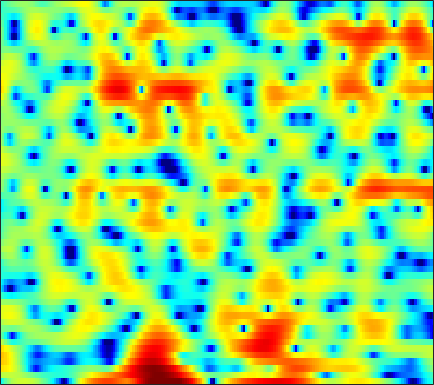

The data file committed next to this chart (first rows):
-4.7418, -2.9839, -1.2719, -0.029957, 0.6755, 1.4071, 1.9355, 2.2289, 2.5172, 2.6988, 2.8004, 2.8108, 2.7516, 2.5743, 2.3785, 2.0241, 1.5636, 1.1639, 0.55836, -0.14208, -0.94133, -1.6121, -2.595, -3.7458
1.932, 2.05, 2.193, 2.294, 2.332, 2.314, 2.221, 2.102, 1.882, 1.595, 1.245, 0.9468, 0.5161, 0.06252, -0.2837, -0.7364, -1.165, -1.461, -1.813, -2.121, -2.388, -2.561, -2.759, -2.931
5.256, 5.21, 5.047, 4.754, 4.446, 3.901, 3.196, 2.555, 1.54, 0.318, -1.159, -2.45, -4.481, -6.91, -8.992, -11.78, -13.14, -12.45, -10.5, -8.641, -7.179, -6.327, -5.441, -4.776
6.396, 6.169, 5.754, 5.212, 4.717, 3.925, 2.98, 2.166, 0.9446, -0.4329, -1.963, -3.196, -4.874, -6.539, -7.661, -8.779, -9.311, -9.325, -8.973, -8.409, -7.833, -7.47, -7.131, -6.974
6.757, 6.398, 5.831, 5.163, 4.596, 3.738, 2.762, 1.943, 0.7345, -0.606, -2.095, -3.311, -5.068, -7.012, -8.551, -10.58, -12.2, -12.74, -12.28, -10.94, -9.501, -8.554, -7.54, -6.84
5.783, 5.312, 4.624, 3.899, 3.336, 2.573, 1.8, 1.205, 0.3794, -0.5224, -1.529, -2.368, -3.635, -5.106, -6.301, -7.928, -9.201, -9.482, -8.769, -7.37, -5.865, -4.846, -3.684, -2.762
2.188, 1.27, -0.122, -1.569, -2.562, -3.475, -3.698, -3.479, -2.93, -2.342, -1.855, -1.585, -1.354, -1.226, -1.163, -1.105, -1.02, -0.911, -0.6901, -0.389, -0.03061, 0.2488, 0.6435, 1.026
-0.7135, -1.873, -3.942, -6.894, -9.863, -13.6, -11.53, -8.534, -5.482, -3.37, -1.9, -1.089, -0.296, 0.257, 0.5545, 0.835, 1.035, 1.122, 1.2, 1.246, 1.275, 1.295, 1.33, 1.388
-0.007968, -0.01794, -0.1722, -0.4047, -0.5542, -0.6337, -0.5129, -0.2967, 0.07999, 0.5011, 0.8759, 1.103, 1.317, 1.426, 1.441, 1.371, 1.227, 1.062, 0.7608, 0.3685, -0.128, -0.5665, -1.208, -1.866
1.354, 1.887, 2.386, 2.694, 2.821, 2.889, 2.87, 2.797, 2.624, 2.354, 1.993, 1.665, 1.175, 0.6501, 0.2566, -0.2373, -0.6654, -0.976, -1.397, -1.92, -2.683, -3.494, -5.084, -7.557
2.997, 3.411, 3.8, 4.015, 4.072, 3.999, 3.751, 3.445, 2.869, 2.06, 0.9804, -0.04603, -1.733, -3.803, -5.519, -7.488, -7.936, -7.157, -5.72, -4.58, -3.929, -3.758, -3.904, -4.394
3.145, 3.365, 3.55, 3.611, 3.573, 3.412, 3.1, 2.757, 2.147, 1.314, 0.2202, -0.8268, -2.594, -4.848, -6.803, -9.168, -9.249, -7.802, -5.535, -3.749, -2.498, -1.847, -1.292, -1.047
0.9532, 0.9732, 0.9286, 0.8333, 0.7397, 0.5973, 0.4359, 0.2942, 0.05384, -0.2404, -0.6009, -0.9018, -1.327, -1.722, -1.933, -2.027, -1.876, -1.605, -1.087, -0.4896, 0.09752, 0.4744, 0.8756, 1.135
-2.491, -3.002, -3.734, -4.377, -4.69, -4.786, -4.55, -4.248, -3.821, -3.448, -3.16, -2.975, -2.742, -2.487, -2.243, -1.812, -1.272, -0.7962, -0.1192, 0.5719, 1.237, 1.696, 2.208, 2.606
-5.581, -7.243, -10.42, -15.44, -20.18, -17.09, -12.2, -9.957, -8.099, -7.082, -6.66, -6.598, -6.666, -6.616, -6.314, -5.398, -4.035, -2.882, -1.377, 0.00173, 1.183, 1.942, 2.791, 3.445
-4.659, -5.652, -7.163, -8.578, -9.242, -9.236, -8.462, -7.848, -7.301, -7.278, -7.921, -9.021, -11.76, -17.71, -34.83, -15.7, -8.911, -5.803, -2.834, -0.6615, 0.9767, 1.941, 2.955, 3.707
-3.193, -3.295, -3.448, -3.6, -3.674, -3.732, -3.766, -3.79, -3.896, -4.149, -4.559, -4.955, -5.543, -5.909, -5.815, -5.021, -3.65, -2.481, -0.9698, 0.3672, 1.476, 2.151, 2.832, 3.301
-3.365, -2.809, -2.245, -1.857, -1.652, -1.484, -1.417, -1.419, -1.464, -1.54, -1.621, -1.643, -1.6, -1.433, -1.198, -0.752, -0.1711, 0.3091, 0.9517, 1.53, 1.992, 2.255, 2.452, 2.455
-2.904, -1.988, -1.092, -0.505, -0.2422, -0.0744, -0.08552, -0.1897, -0.4249, -0.6852, -0.9039, -0.9857, -0.9105, -0.6188, -0.2815, 0.2766, 0.8774, 1.315, 1.825, 2.197, 2.399, 2.411, 2.238, 1.819
-0.4087, 0.2606, 0.9139, 1.301, 1.403, 1.276, 0.851, 0.3108, -0.7033, -2.04, -3.541, -4.492, -4.804, -3.751, -2.499, -0.8179, 0.5917, 1.423, 2.247, 2.749, 2.941, 2.867, 2.498, 1.812
1.078, 1.569, 2.039, 2.281, 2.291, 2.033, 1.417, 0.6698, -0.8014, -3.046, -6.503, -10.36, -13.33, -7.909, -4.617, -1.64, 0.3414, 1.374, 2.286, 2.76, 2.857, 2.72, 2.249, 1.462
-0.04811, 0.5289, 1.133, 1.515, 1.661, 1.663, 1.429, 1.129, 0.5527, -0.1475, -0.8108, -1.157, -1.26, -0.8784, -0.3789, 0.3871, 1.071, 1.466, 1.766, 1.805, 1.57, 1.236, 0.5743, -0.2964
-1.578, -0.8071, 0.01706, 0.6199, 0.9337, 1.198, 1.317, 1.327, 1.286, 1.219, 1.17, 1.179, 1.254, 1.395, 1.527, 1.696, 1.783, 1.756, 1.57, 1.168, 0.513, -0.1751, -1.313, -2.663
-2.095, -1.246, -0.3712, 0.2512, 0.5735, 0.8371, 0.9739, 1.008, 1.043, 1.115, 1.259, 1.419, 1.709, 2.023, 2.244, 2.46, 2.549, 2.491, 2.214, 1.643, 0.7266, -0.2511, -2.023, -4.561
-2.193, -1.498, -0.8302, -0.4571, -0.3588, -0.4736, -0.8532, -1.242, -1.79, -2.112, -1.913, -1.405, -0.4092, 0.67, 1.407, 2.203, 2.737, 2.961, 2.994, 2.723, 2.14, 1.508, 0.3602, -1.093
-3.436, -2.85, -2.311, -2.113, -2.233, -2.826, -4.061, -5.576, -8.876, -15.04, -16.5, -10.43, -5.465, -2.386, -0.7673, 0.7932, 1.831, 2.344, 2.743, 2.872, 2.771, 2.581, 2.203, 1.762
-5.176, -4.278, -3.411, -2.935, -2.846, -3.068, -3.658, -4.347, -5.418, -6.275, -6.055, -5.087, -3.275, -1.543, -0.4456, 0.6985, 1.518, 1.934, 2.29, 2.453, 2.47, 2.393, 2.247, 2.049
-5.138, -3.993, -2.93, -2.26, -1.927, -1.645, -1.468, -1.343, -1.15, -0.8492, -0.4213, 0.003556, 0.5922, 1.162, 1.523, 1.847, 1.989, 1.984, 1.852, 1.641, 1.439, 1.322, 1.203, 1.072
-2.103, -1.721, -1.468, -1.441, -1.456, -1.362, -1.002, -0.5256, 0.2764, 1.177, 1.982, 2.492, 2.979, 3.217, 3.191, 2.879, 2.191, 1.431, 0.1158, -1.336, -2.311, -2.373, -1.742, -0.894
0.3809, -0.1176, -1.291, -3.221, -5.335, -8.469, -7.955, -5.209, -1.866, 0.5477, 2.224, 3.063, 3.769, 4.006, 3.883, 3.288, 2.11, 0.734, -2.052, -6.845, -17.18, -13.89, -6.075, -2.482
0.7621, 0.1615, -1.072, -2.851, -4.521, -6.428, -6.219, -4.646, -2.277, -0.3307, 1.058, 1.793, 2.399, 2.633, 2.592, 2.239, 1.585, 0.9143, -0.147, -1.185, -1.862, -1.917, -1.472, -0.7656
1.398, 1.139, 0.6725, 0.1485, -0.2089, -0.5461, -0.6064, -0.4736, -0.1282, 0.2757, 0.6277, 0.8354, 0.9945, 1.024, 0.9663, 0.8109, 0.585, 0.3941, 0.1354, -0.07033, -0.2034, -0.255, -0.2543, -0.2391
2.47, 2.369, 2.17, 1.922, 1.725, 1.448, 1.192, 1.01, 0.779, 0.5149, 0.2254, -0.02021, -0.3628, -0.7003, -0.9052, -1.083, -1.115, -1.057, -0.8947, -0.6729, -0.4601, -0.3163, -0.2005, -0.2025
3.384, 3.291, 3.096, 2.832, 2.598, 2.24, 1.819, 1.446, 0.8574, 0.1364, -0.7436, -1.541, -2.728, -3.953, -4.742, -5.266, -4.982, -4.345, -3.269, -2.23, -1.334, -0.797, -0.2703, 0.04669
3.539, 3.332, 2.998, 2.634, 2.349, 1.962, 1.528, 1.146, 0.4908, -0.3948, -1.637, -2.889, -5.221, -8.812, -13.26, -25.27, -14.25, -9.592, -5.952, -3.64, -2.049, -1.163, -0.2653, 0.3775
2.581, 2.028, 1.277, 0.6464, 0.3229, 0.1177, 0.09855, 0.1084, 0.02296, -0.2961, -0.9313, -1.63, -2.89, -4.405, -5.484, -6.292, -5.929, -5.09, -3.785, -2.628, -1.644, -1.03, -0.3049, 0.3452
1.059, -0.3797, -2.812, -5.437, -6.365, -5.11, -2.896, -1.514, -0.1953, 0.5744, 0.907, 0.924, 0.7344, 0.3851, 0.07872, -0.3029, -0.6221, -0.8264, -1.106, -1.399, -1.691, -1.813, -1.69, -1.115
0.7881, -0.7367, -3.569, -7.203, -8.665, -6.192, -2.921, -1.1, 0.5958, 1.698, 2.347, 2.599, 2.703, 2.58, 2.363, 1.911, 1.26, 0.5861, -0.646, -2.426, -5.105, -7.944, -11.55, -8.658
0.9203, 0.5455, -0.01261, -0.4372, -0.5479, -0.3517, 0.1269, 0.5655, 1.11, 1.533, 1.794, 1.897, 1.892, 1.753, 1.565, 1.179, 0.6051, 0.0224, -1.015, -2.441, -4.298, -5.814, -7.04, -6.038
0.4197, 0.6246, 0.7677, 0.7997, 0.7923, 0.7632, 0.7099, 0.6507, 0.5443, 0.3684, 0.1421, -0.02749, -0.2557, -0.4254, -0.5218, -0.5969, -0.6681, -0.7313, -0.8637, -1.035, -1.231, -1.302, -1.218, -0.8892
0.2165, 0.6566, 0.9811, 1.058, 0.9787, 0.7284, 0.3321, -0.07161, -0.7398, -1.556, -2.493, -3.231, -4.071, -4.492, -4.391, -3.774, -2.85, -2.15, -1.29, -0.5792, 0.02974, 0.4245, 0.8882, 1.303
0.8144, 1.098, 1.162, 0.9461, 0.6254, 0.02221, -0.7519, -1.44, -2.564, -4.012, -5.993, -8.107, -12.34, -18.11, -15.63, -9.827, -6.114, -4.179, -2.28, -0.879, 0.2024, 0.8531, 1.563, 2.132
2.12, 1.905, 1.312, 0.3829, -0.4792, -1.764, -3.019, -3.792, -4.601, -5.348, -6.282, -7.25, -8.677, -9.452, -8.896, -7.042, -4.994, -3.692, -2.277, -1.188, -0.3072, 0.2737, 0.9986, 1.676
4.115, 3.434, 2.111, 0.1654, -1.816, -5.404, -9.945, -11.73, -9.164, -6.413, -4.784, -4.027, -3.42, -3.009, -2.717, -2.338, -2.034, -1.885, -1.837, -1.921, -1.985, -1.861, -1.3, -0.3358
5.652, 4.957, 3.669, 1.915, 0.2065, -2.555, -5.365, -6.278, -5.188, -3.324, -1.862, -1.098, -0.4551, -0.1615, -0.1386, -0.3543, -0.9179, -1.608, -3.059, -5.346, -8.834, -11.86, -10.74, -6.19
5.057, 4.694, 4.033, 3.193, 2.491, 1.558, 0.7837, 0.3759, 0.1064, 0.07873, 0.1468, 0.1784, 0.1481, -0.02131, -0.2704, -0.795, -1.57, -2.376, -3.803, -5.67, -7.886, -9.187, -8.887, -6.806
4.021, 3.974, 3.791, 3.477, 3.191, 2.754, 2.294, 1.947, 1.506, 1.071, 0.6374, 0.3064, -0.1586, -0.6426, -1.008, -1.512, -2.031, -2.433, -2.983, -3.503, -3.962, -4.153, -4.221, -4.126
3.267, 3.475, 3.619, 3.62, 3.524, 3.28, 2.903, 2.552, 1.982, 1.298, 0.5007, -0.1496, -1.068, -1.945, -2.493, -2.957, -3.096, -3.018, -2.784, -2.542, -2.306, -2.188, -2.145, -2.277
2.319, 2.824, 3.268, 3.497, 3.522, 3.389, 3.066, 2.703, 2.02, 1.09, -0.1347, -1.294, -3.245, -5.63, -7.51, -8.79, -7.478, -5.81, -3.791, -2.296, -1.227, -0.7038, -0.2813, -0.1774
0.6953, 1.391, 1.974, 2.244, 2.29, 2.194, 1.936, 1.64, 1.072, 0.2815, -0.8301, -1.971, -4.056, -7.143, -10.29, -13.12, -9.45, -6.446, -3.549, -1.554, -0.2241, 0.4443, 1.036, 1.338
-0.4546, -0.1925, -0.104, -0.2689, -0.4644, -0.7566, -0.9886, -1.107, -1.165, -1.226, -1.382, -1.602, -1.99, -2.416, -2.635, -2.607, -2.094, -1.472, -0.5546, 0.2745, 0.9132, 1.273, 1.58, 1.732
-0.4995, -1.088, -2.173, -3.526, -4.642, -5.97, -6.514, -6.168, -4.989, -3.59, -2.307, -1.48, -0.5984, 0.1062, 0.5422, 1.028, 1.428, 1.683, 1.924, 2.025, 1.98, 1.863, 1.607, 1.315
0.01455, -1.259, -3.465, -6.468, -9.553, -16.23, -35.92, -17.01, -9.969, -5.885, -2.957, -1.24, 0.5641, 1.919, 2.684, 3.418, 3.835, 3.936, 3.801, 3.341, 2.535, 1.675, 0.2805, -1.21
0.1839, -1.193, -3.5, -6.339, -8.79, -11.87, -13.27, -12.33, -9.313, -5.812, -2.707, -0.744, 1.364, 2.937, 3.817, 4.614, 5.004, 5.027, 4.688, 3.882, 2.491, 0.9615, -2.055, -7.128
-0.7568, -1.756, -3.572, -6.06, -8.606, -13.56, -20.37, -16.26, -9.678, -5.434, -2.353, -0.5472, 1.337, 2.733, 3.503, 4.195, 4.525, 4.551, 4.276, 3.631, 2.612, 1.63, 0.0002403, -1.744
-2.06, -2.345, -2.954, -3.8, -4.48, -5.224, -5.418, -5.025, -3.938, -2.489, -1.036, -0.05963, 1.06, 1.934, 2.414, 2.841, 3.041, 3.051, 2.899, 2.572, 2.115, 1.685, 1.079, 0.4743
-2.821, -2.525, -2.287, -2.161, -2.087, -1.96, -1.731, -1.466, -1.004, -0.4542, 0.1007, 0.4801, 0.897, 1.188, 1.316, 1.363, 1.297, 1.19, 1.016, 0.8556, 0.7184, 0.6281, 0.5511, 0.4904
-2.797, -2.221, -1.599, -1.081, -0.7527, -0.3641, -0.0147, 0.2227, 0.5219, 0.7568, 0.912, 0.9614, 0.8968, 0.6663, 0.3877, -0.1203, -0.7381, -1.206, -1.72, -1.948, -1.82, -1.5, -0.9488, -0.3503
